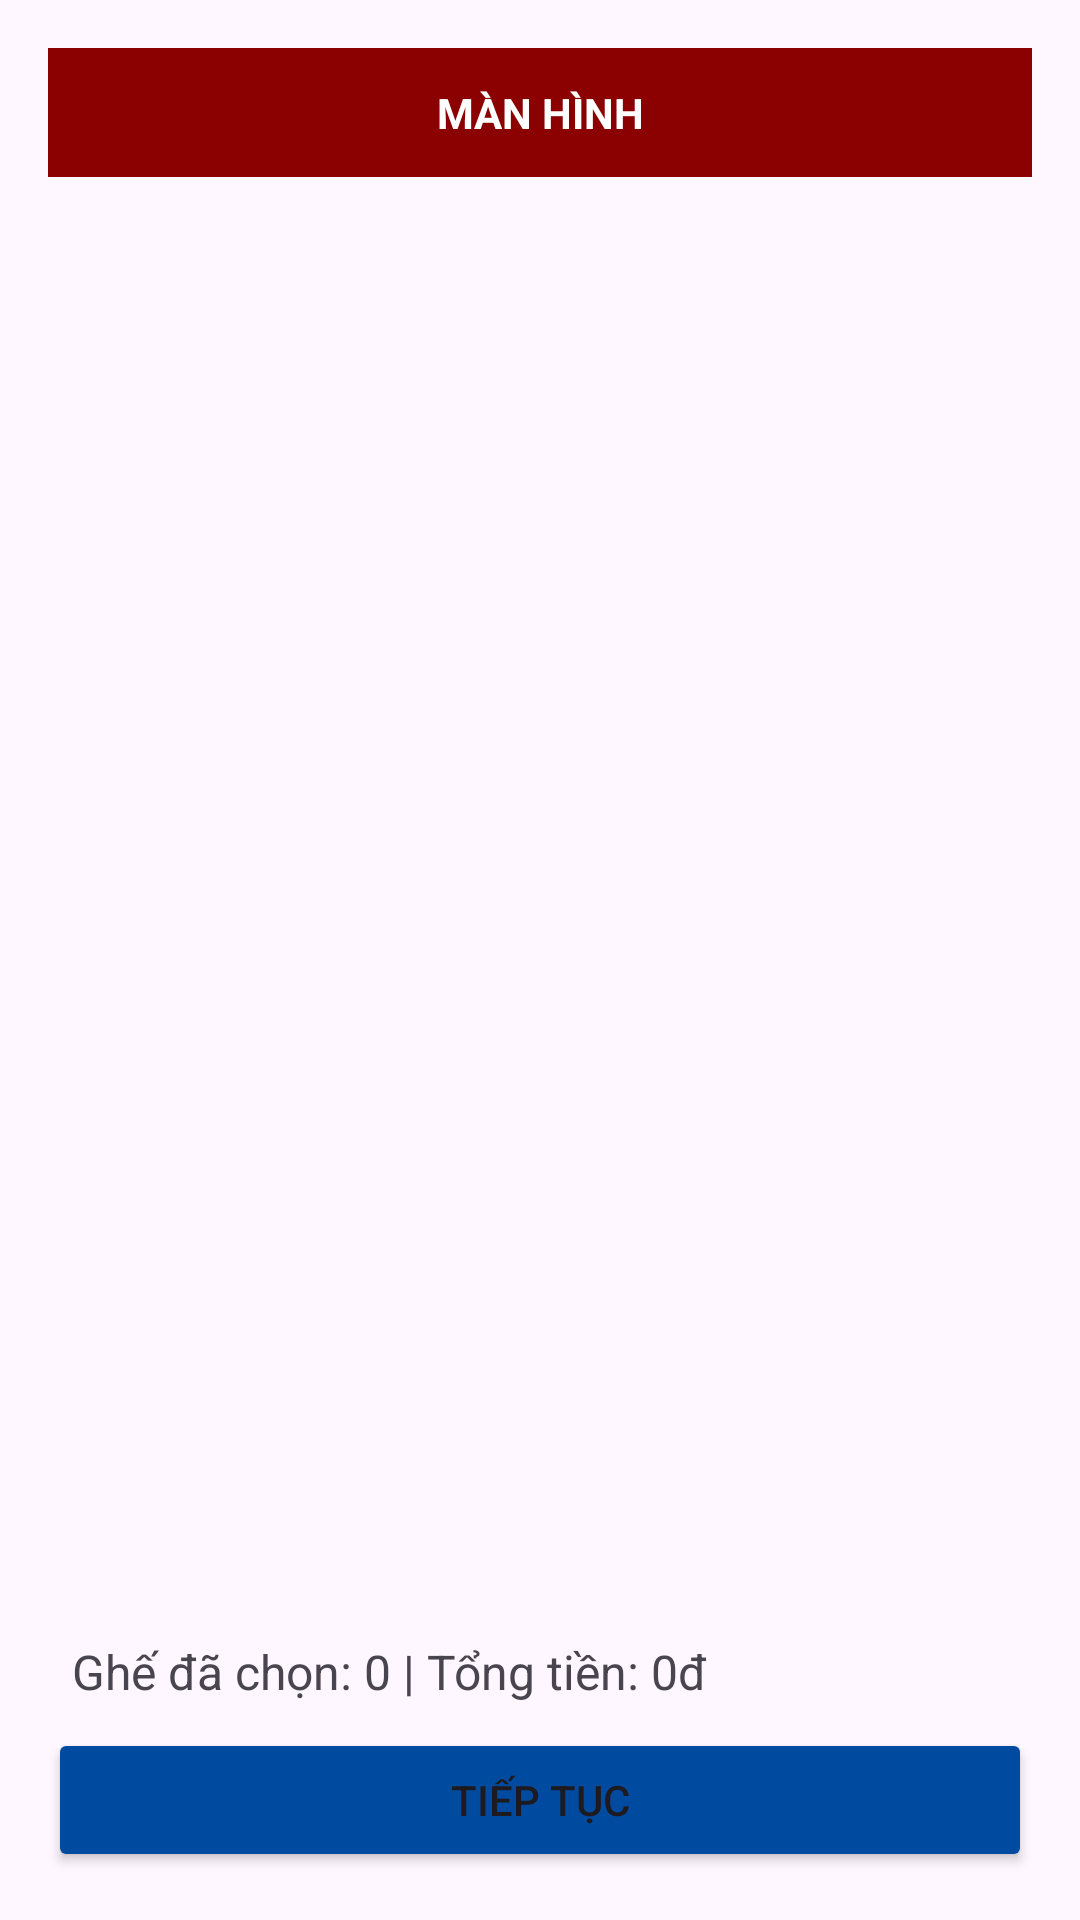

This screen was rendered from an Android layout file. Write that file and the resources it references.
<!-- AndroidManifest.xml: application theme Theme.ManHinhUngDung -->
<!-- res/layout/activity_seat_selection.xml -->
<?xml version="1.0" encoding="utf-8"?>
<LinearLayout
    xmlns:android="http://schemas.android.com/apk/res/android"
    android:orientation="vertical"
    android:layout_width="match_parent"
    android:layout_height="match_parent"
    android:padding="16dp">

    <TextView
        android:id="@+id/tvScreen"
        android:layout_width="match_parent"
        android:layout_height="wrap_content"
        android:text="MÀN HÌNH"
        android:textColor="@color/colorWhite"
        android:backgroundTint="@color/colorDarkRed"
        android:gravity="center"
        android:background="#CCCCCC"
        android:padding="12dp"
        android:textStyle="bold"/>

    <GridView
        android:id="@+id/gridSeats"
        android:layout_width="match_parent"
        android:layout_height="0dp"
        android:layout_weight="1"
        android:horizontalSpacing="8dp"
        android:verticalSpacing="8dp"
        android:numColumns="8"
        android:gravity="center"
        android:stretchMode="columnWidth"
        android:layout_marginTop="16dp"/>

    <TextView
        android:id="@+id/tvSummary"
        android:layout_width="match_parent"
        android:layout_height="wrap_content"
        android:text="Ghế đã chọn: 0 | Tổng tiền: 0đ"
        android:textSize="16sp"
        android:padding="8dp"/>

    <Button
        android:id="@+id/btnContinue"
        android:layout_width="match_parent"
        android:layout_height="wrap_content"
        android:text="Tiếp tục"
        android:backgroundTint="@color/colorPrimaryDark"/>
</LinearLayout>
<!-- resources referenced by this layout -->
<resources>
  <color name="colorDarkRed">#8B0000</color>
  <color name="colorPrimaryDark">#004BA0</color>
  <color name="colorWhite">#FFFFFF</color>
  <style name="Theme.ManHinhUngDung" parent="Base.Theme.ManHinhUngDung" />
  <style name="Base.Theme.ManHinhUngDung" parent="Theme.Material3.DayNight.NoActionBar">
          
          
      </style>
</resources>
